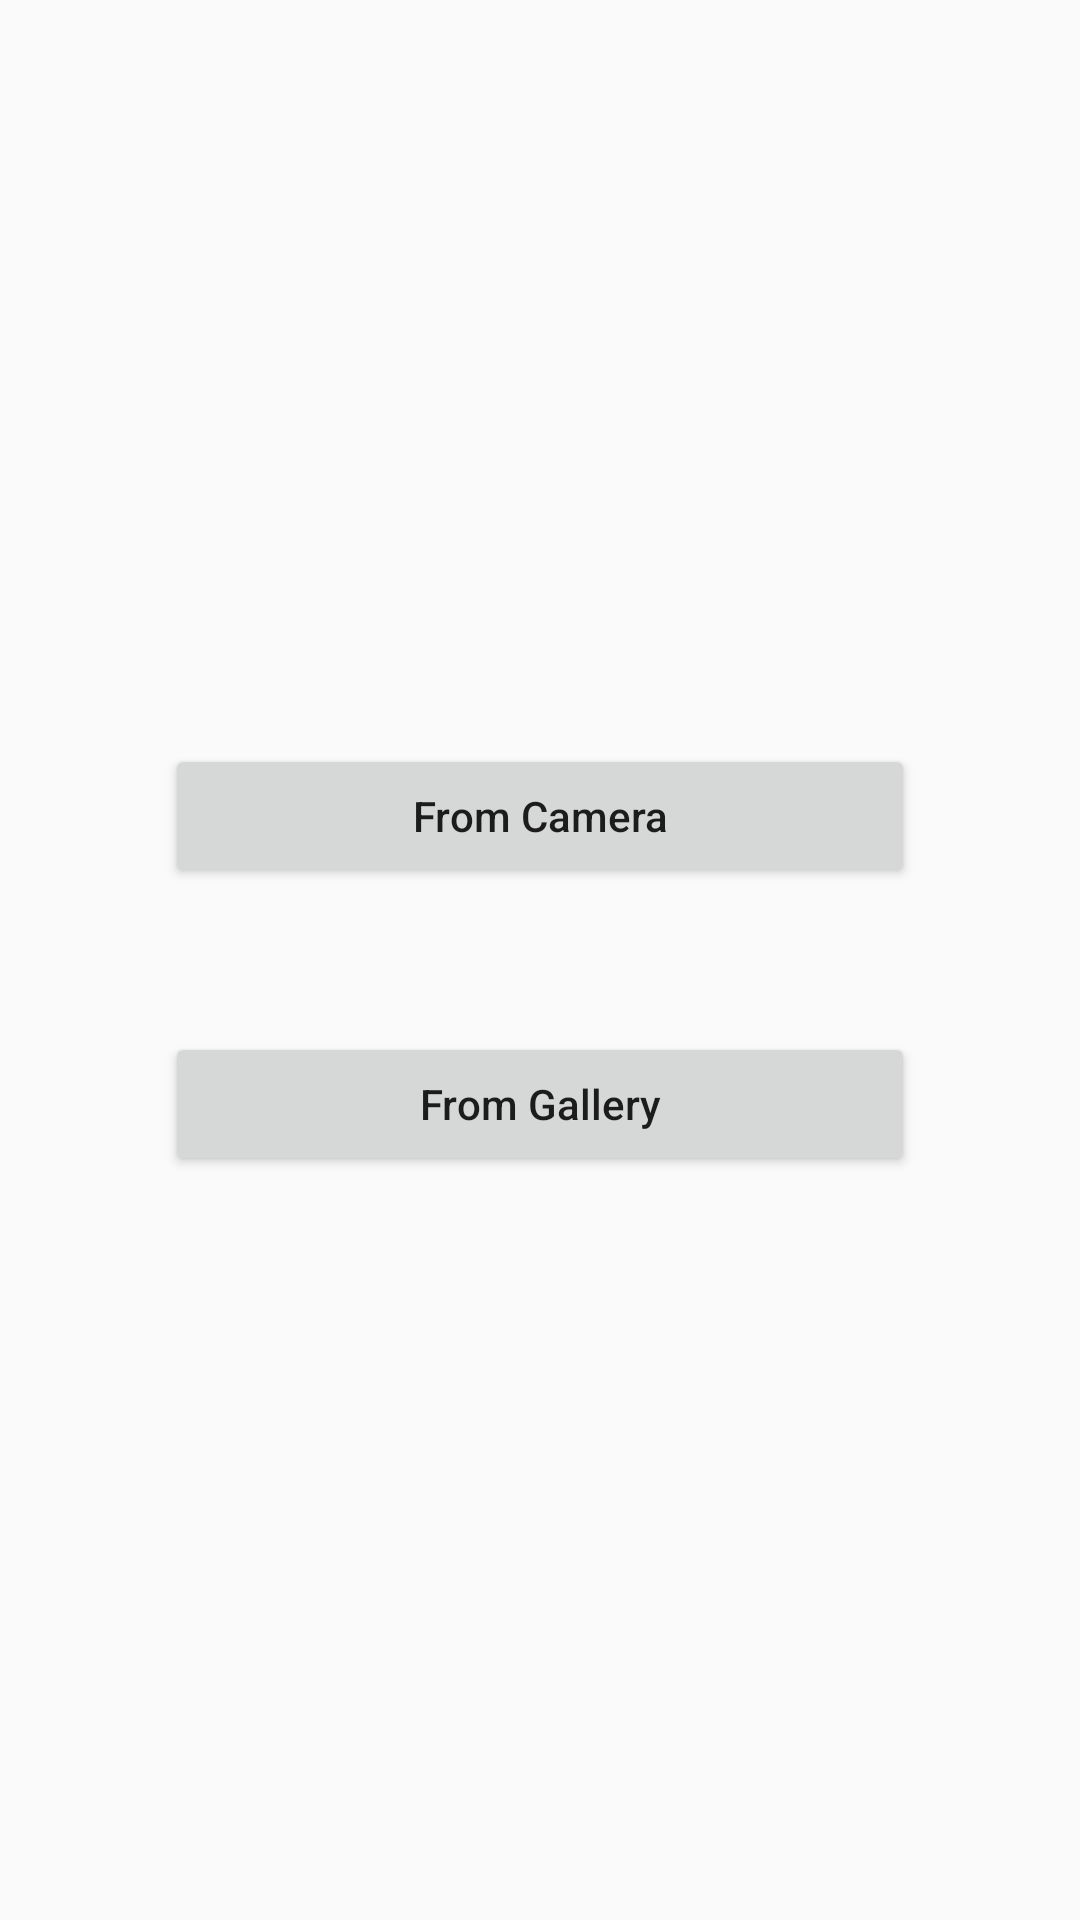

Write the Android layout XML for this screen, with the resource values it uses.
<!-- AndroidManifest.xml: application theme AppTheme -->
<!-- res/layout/activity_main.xml -->
<?xml version="1.0" encoding="utf-8"?>
<LinearLayout xmlns:android="http://schemas.android.com/apk/res/android"
    android:layout_width="match_parent"
    android:layout_height="match_parent"
    android:background="@color/textBg"
    android:gravity="center"
    android:orientation="vertical">

    <Button
        android:id="@+id/main_fromCamera"
        android:layout_width="250dp"
        android:layout_height="48dp"
        android:text="From Camera"/>

    <Button
        android:id="@+id/main_fromGallery"
        android:layout_width="250dp"
        android:layout_height="48dp"
        android:layout_marginTop="48dp"
        android:text="From Gallery"/>
</LinearLayout>
<!-- resources referenced by this layout -->
<resources>
  <style name="AppTheme" parent="Theme.AppCompat.Light.DarkActionBar">
          
          <item name="colorPrimary">@color/colorPrimary</item>
          <item name="colorPrimaryDark">@color/colorPrimaryDark</item>
          <item name="colorAccent">@color/colorPrimary</item>
          
          <item name="android:textAllCaps">false</item>
      </style>
  <color name="colorPrimary">#03a9f4</color>
  <color name="colorPrimaryDark">#007ac1</color>
</resources>
